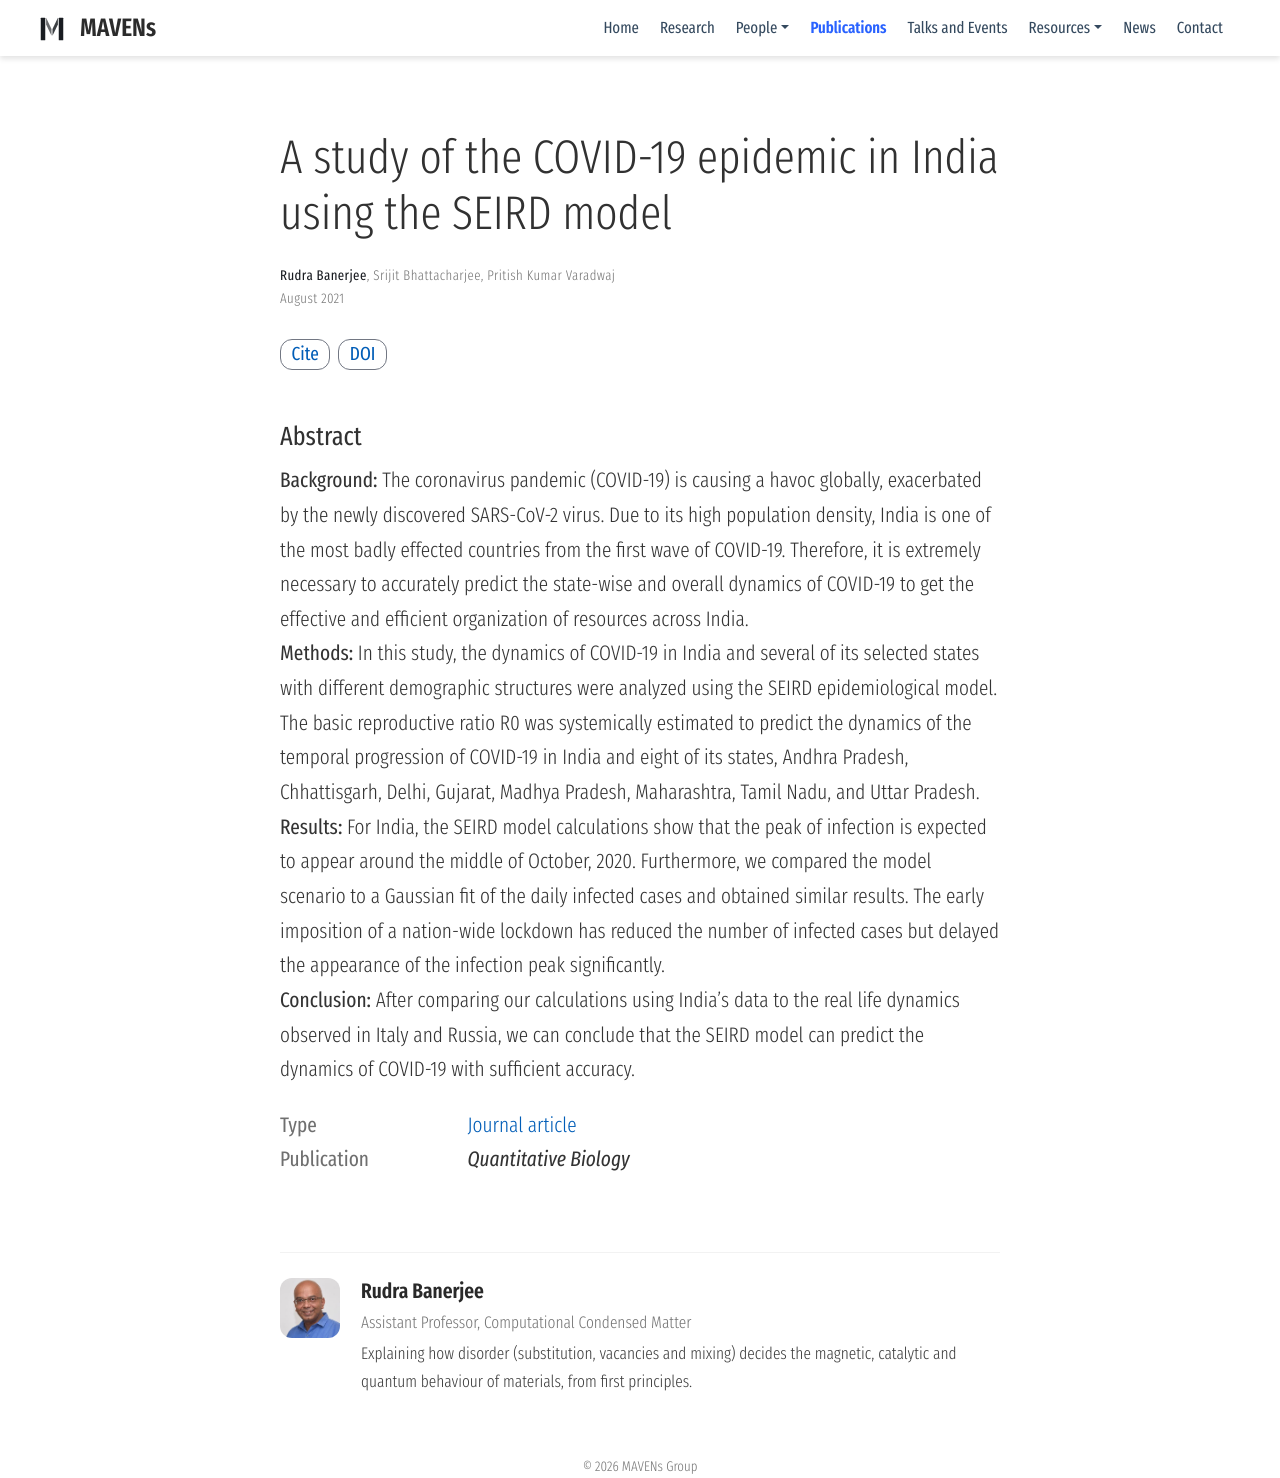

repository: mavens-group/mavens-group.github.io · page: publication/covid/index.html · generator: mdbook

---
title: A study of the COVID-19 epidemic in India using the SEIRD model
authors:
- Rudra
- Srijit Bhattacharjee
- Pritish Kumar Varadwaj
date: '2021-08-01'
publishDate: '2024-06-27T16:20:24.338983Z'
abstract: "**Background:** The coronavirus pandemic (COVID-19) is causing a havoc globally, exacerbated by the newly discovered SARS-CoV-2 virus. Due to its high population density, India is one of the most badly effected countries from the first wave of COVID-19. Therefore, it is extremely necessary to accurately predict the state-wise and overall dynamics of COVID-19 to get the effective and efficient organization of resources across India.
<br>
**Methods:** In this study, the dynamics of COVID-19 in India and several of its selected states with different demographic structures were analyzed using the SEIRD epidemiological model. The basic reproductive ratio R0 was systemically estimated to predict the dynamics of the temporal progression of COVID-19 in India and eight of its states, Andhra Pradesh, Chhattisgarh, Delhi, Gujarat, Madhya Pradesh, Maharashtra, Tamil Nadu, and Uttar Pradesh.
<br>
**Results:** For India, the SEIRD model calculations show that the peak of infection is expected to appear around the middle of October, 2020. Furthermore, we compared the model scenario to a Gaussian fit of the daily infected cases and obtained similar results. The early imposition of a nation-wide lockdown has reduced the number of infected cases but delayed the appearance of the infection peak significantly.
<br>
**Conclusion:** After comparing our calculations using India’s data to the real life dynamics observed in Italy and Russia, we can conclude that the SEIRD model can predict the dynamics of COVID-19 with sufficient accuracy."
publication_types:
- article-journal
publication: '*Quantitative Biology*'
doi: 10.15302/J-QB-021-0260
---
